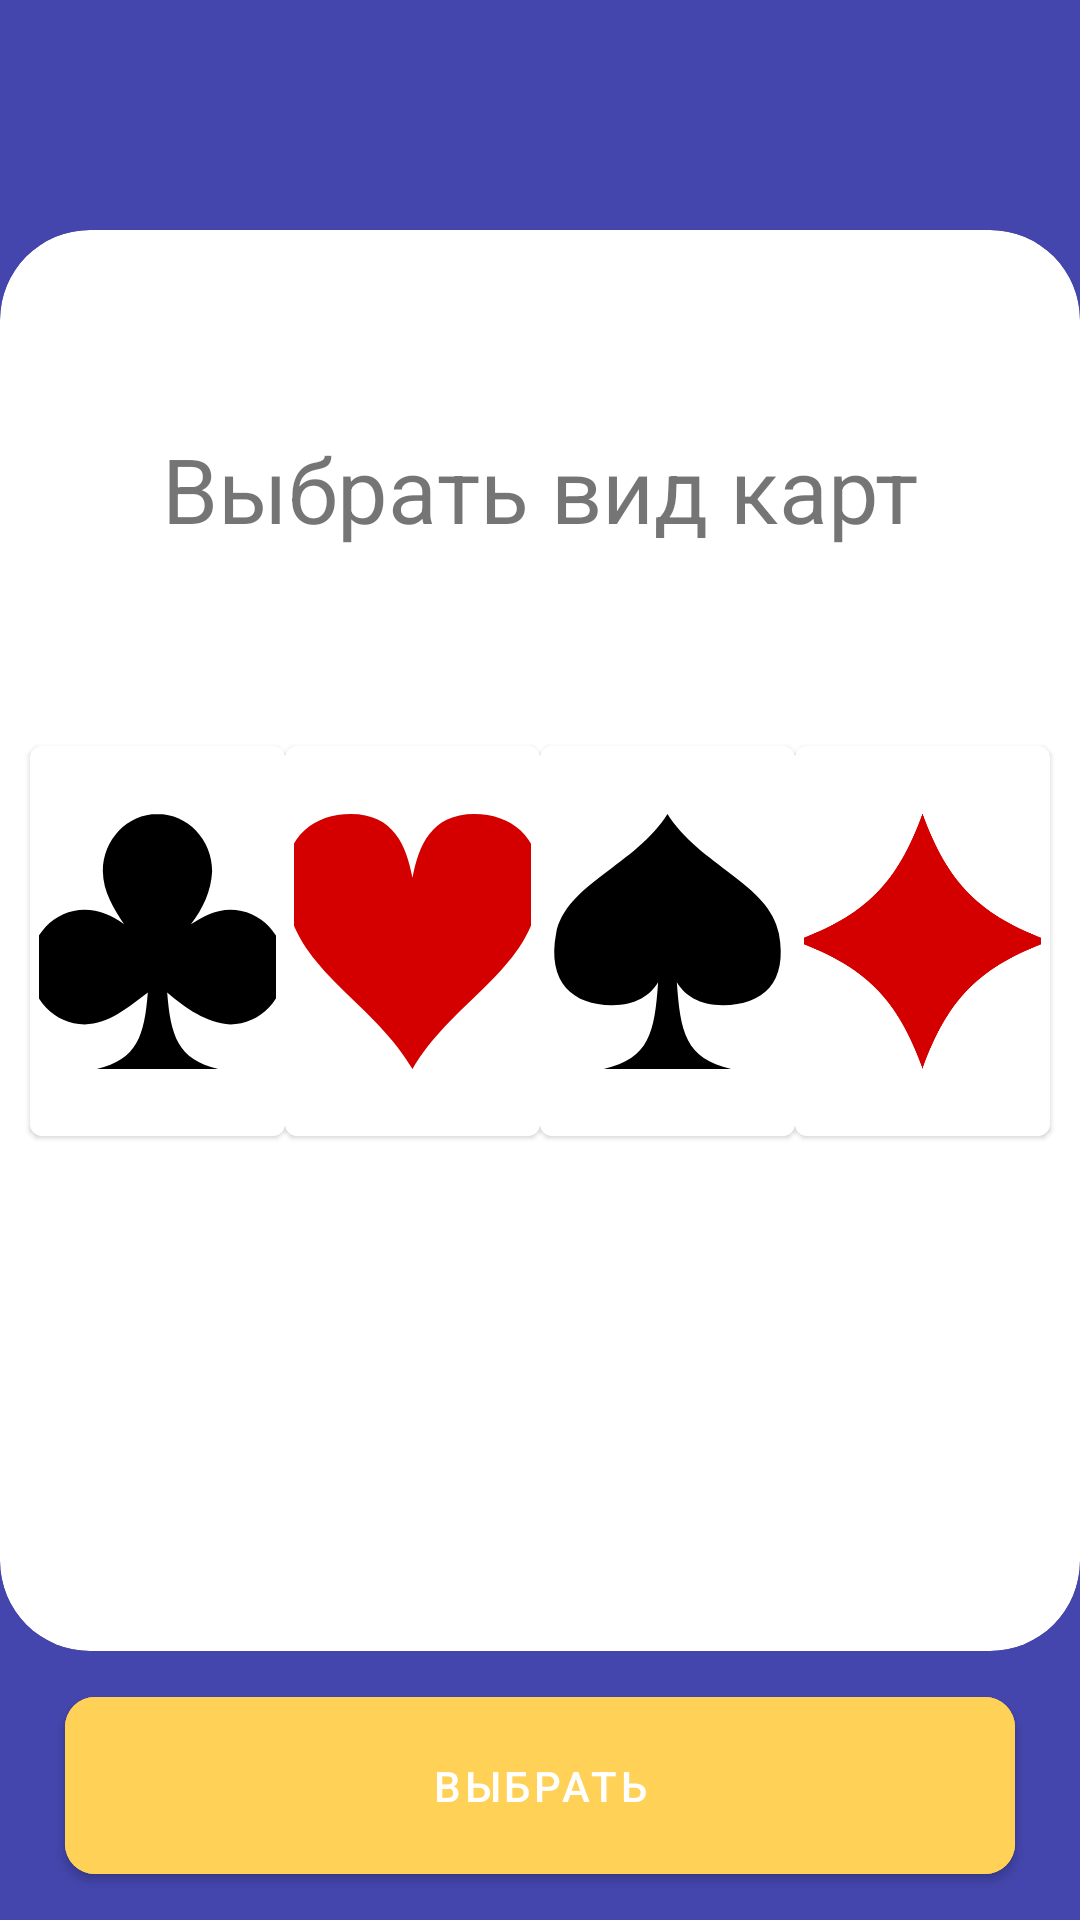

This screen was rendered from an Android layout file. Write that file and the resources it references.
<!-- AndroidManifest.xml: application theme Theme.Intellect_memort -->
<!-- res/layout/fragment_playing_cards.xml -->
<?xml version="1.0" encoding="utf-8"?>
<androidx.constraintlayout.widget.ConstraintLayout xmlns:android="http://schemas.android.com/apk/res/android"
    xmlns:app="http://schemas.android.com/apk/res-auto"
    xmlns:tools="http://schemas.android.com/tools"
    android:layout_width="match_parent"
    android:layout_height="match_parent"
    android:background="@color/blue"
    app:cardCornerRadius="30dp"
    tools:context=".presentation.ui.fragments.playingcards.PlayingCardsFragment">


    <ImageView
        android:layout_width="wrap_content"
        android:layout_height="wrap_content"
        android:id="@+id/btn_back"
        android:layout_marginStart="18dp"
        android:layout_marginTop="18dp"
        android:src="@drawable/ic_baseline_arrow_back_gray"
        app:layout_constraintLeft_toLeftOf="parent"
        app:layout_constraintTop_toTopOf="parent"
        app:layout_constraintRight_toRightOf="@id/guideline_left_vertical_for_btn_back"
        android:contentDescription="@string/nothing" />

    <androidx.constraintlayout.widget.Guideline
        android:id="@+id/guideline_left_vertical"
        android:layout_width="0dp"
        android:layout_height="0dp"
        android:orientation="vertical"
        app:layout_constraintGuide_percent="0.06" />

    <androidx.constraintlayout.widget.Guideline
        android:id="@+id/guideline_left_vertical_for_btn_back"
        android:layout_width="0dp"
        android:layout_height="0dp"
        android:orientation="vertical"
        app:layout_constraintGuide_percent="0.10" />


    <androidx.constraintlayout.widget.Guideline
        android:id="@+id/guidLine_right_vertical"
        android:layout_width="0dp"
        android:layout_height="0dp"
        android:orientation="vertical"
        app:layout_constraintGuide_percent="0.94" />

    <androidx.constraintlayout.widget.Guideline
        android:id="@+id/horizontal_guid_bottom"
        android:layout_width="0dp"
        android:layout_height="0dp"
        android:orientation="horizontal"
        app:layout_constraintGuide_percent="0.86" />

    <androidx.constraintlayout.widget.Guideline
        android:id="@+id/horizontal_guid_top"
        android:layout_width="0dp"
        android:layout_height="0dp"
        android:orientation="horizontal"
        app:layout_constraintGuide_percent="0.12" />


    <com.google.android.material.card.MaterialCardView
        android:layout_width="0dp"
        android:layout_height="0dp"
        app:cardCornerRadius="30dp"
        app:layout_constraintBottom_toBottomOf="@id/horizontal_guid_bottom"
        app:layout_constraintEnd_toEndOf="parent"
        app:layout_constraintStart_toStartOf="parent"
        app:layout_constraintTop_toTopOf="@id/horizontal_guid_top">

        <androidx.constraintlayout.widget.ConstraintLayout
            android:layout_width="match_parent"
            android:layout_height="match_parent"

            >

            <androidx.constraintlayout.widget.Guideline
                android:id="@+id/guideline_left_vertical_card"
                android:layout_width="0dp"
                android:layout_height="0dp"
                android:orientation="vertical"
                app:layout_constraintGuide_percent="0.03" />


            <androidx.constraintlayout.widget.Guideline
                android:id="@+id/guidLine_right_vertical_card"
                android:layout_width="0dp"
                android:layout_height="0dp"
                android:orientation="vertical"
                app:layout_constraintGuide_percent="0.97" />

            <androidx.constraintlayout.widget.Guideline
                android:id="@+id/guidLine_center_vertical_card"
                android:layout_width="0dp"
                android:layout_height="0dp"
                android:orientation="vertical"
                app:layout_constraintGuide_percent="0.52" />

            <androidx.constraintlayout.widget.Guideline
                android:id="@+id/guidLine_center_with_right_vertical_card"
                android:layout_width="0dp"
                android:layout_height="0dp"
                android:orientation="vertical"
                app:layout_constraintGuide_percent="0.71" />

            <androidx.constraintlayout.widget.Guideline
                android:id="@+id/guidLine_center_with_left_vertical_card"
                android:layout_width="0dp"
                android:layout_height="0dp"
                android:orientation="vertical"
                app:layout_constraintGuide_percent="0.30" />


            <TextView
                android:id="@+id/txt_choose_game"
                android:layout_width="match_parent"
                android:layout_height="wrap_content"
                android:text="@string/choose_playing_cards"
                android:textAlignment="center"
                android:textSize="30sp"
                app:layout_constraintBottom_toTopOf="@id/cards_btn1"
                app:layout_constraintTop_toTopOf="parent" />

            <com.google.android.material.card.MaterialCardView
                android:id="@+id/cards_btn1"
                android:layout_width="wrap_content"
                android:layout_height="wrap_content"
                app:layout_constraintEnd_toStartOf="@id/cards_btn2"
                app:layout_constraintBottom_toBottomOf="parent"
                app:layout_constraintStart_toStartOf="@id/guideline_left_vertical_card"
                app:layout_constraintTop_toTopOf="parent"
                app:strokeWidth="3dp">

                <com.google.android.material.imageview.ShapeableImageView
                    android:id="@+id/btn_cards1"
                    android:layout_width="85dp"
                    android:layout_height="130dp"
                    android:src="@drawable/ic_jean_victor_balin_card_trefle" />
            </com.google.android.material.card.MaterialCardView>


            <com.google.android.material.card.MaterialCardView
                android:id="@+id/cards_btn2"
                android:layout_width="wrap_content"
                android:layout_height="wrap_content"
                app:layout_constraintEnd_toStartOf="@id/cards_btn3"
                app:layout_constraintBottom_toBottomOf="parent"
                app:layout_constraintStart_toEndOf="@id/cards_btn1"
                app:layout_constraintTop_toTopOf="parent"
                app:strokeWidth="3dp">


                <com.google.android.material.imageview.ShapeableImageView
                    android:id="@+id/btn_cards2"
                    android:layout_width="85dp"
                    android:layout_height="130dp"
                    android:src="@drawable/ic_jean_victor_balin_card_coeur" />
            </com.google.android.material.card.MaterialCardView>

            <com.google.android.material.card.MaterialCardView
                android:id="@+id/cards_btn3"
                android:layout_width="wrap_content"
                android:layout_height="wrap_content"
                app:layout_constraintEnd_toStartOf="@id/cards_btn4"
                app:layout_constraintBottom_toBottomOf="parent"
                app:layout_constraintStart_toEndOf="@id/cards_btn2"
                app:layout_constraintTop_toTopOf="parent"
                app:strokeWidth="3dp">

                <ImageView
                    android:id="@+id/btn_cards3"
                    android:layout_width="85dp"
                    android:layout_height="130dp"
                    android:src="@drawable/ic_jean_victor_balin_card_pique"
                    android:contentDescription="@string/nothing" />
            </com.google.android.material.card.MaterialCardView>

            <com.google.android.material.card.MaterialCardView
                android:id="@+id/cards_btn4"
                android:layout_width="wrap_content"
                android:layout_height="wrap_content"
                app:layout_constraintStart_toEndOf="@id/cards_btn3"
                app:layout_constraintBottom_toBottomOf="parent"
                app:layout_constraintEnd_toEndOf="@id/guidLine_right_vertical_card"
                app:layout_constraintTop_toTopOf="parent"
                app:strokeWidth="3dp">

                <ImageView
                    android:id="@+id/btn_cards4"
                    android:layout_width="85dp"
                    android:layout_height="130dp"
                    android:src="@drawable/ic_jean_victor_balin_card_carreau"
                    android:contentDescription="@string/nothing" />
            </com.google.android.material.card.MaterialCardView>

        </androidx.constraintlayout.widget.ConstraintLayout>

    </com.google.android.material.card.MaterialCardView>

    <com.google.android.material.button.MaterialButton
        android:id="@+id/btn_choose"
        android:layout_width="0dp"
        android:layout_height="wrap_content"
        android:backgroundTint="#FFD156"
        android:padding="20dp"
        android:text="@string/text_choose"
        android:textColor="@color/white"
        app:cornerRadius="10dp"
        app:layout_constraintBottom_toBottomOf="parent"
        app:layout_constraintLeft_toLeftOf="@id/guideline_left_vertical"
        app:layout_constraintRight_toRightOf="@id/guidLine_right_vertical"
        app:layout_constraintTop_toBottomOf="@id/horizontal_guid_bottom" />
</androidx.constraintlayout.widget.ConstraintLayout>
<!-- resources referenced by this layout -->
<resources>
  <color name="blue">#4446AD</color>
  <color name="white">#FFFFFFFF</color>
  <!-- drawable ic_jean_victor_balin_card_carreau (drawable) -->
  <vector xmlns:android="http://schemas.android.com/apk/res/android"
      android:width="40dp"
      android:height="40dp"
      android:viewportWidth="40"
      android:viewportHeight="40">
      <path
          android:pathData="m20,-0c4,11 9,16 20,20 -11,4 -16,9 -20,20 -4,-11 -9,-16 -20,-20 11,-4 16,-9 20,-20z"
          android:fillColor="#d40000" />
  </vector>
  <!-- drawable ic_jean_victor_balin_card_coeur (drawable) -->
  <vector xmlns:android="http://schemas.android.com/apk/res/android"
      android:width="40dp"
      android:height="40dp"
      android:viewportWidth="40"
      android:viewportHeight="40">
      <path
          android:pathData="m20,10c0.97,-5 2.911,-10 9.702,-10 6.792,0 12.128,5 9.703,15 -2.426,10 -13.584,15 -19.405,25 -5.821,-10 -16.979,-15 -19.405,-25 -2.4254,-10 2.9109,-15 9.703,-15 6.791,0 8.732,5 9.702,10z"
          android:fillColor="#d40000" />
  </vector>
  <!-- drawable ic_jean_victor_balin_card_pique (drawable) -->
  <vector xmlns:android="http://schemas.android.com/apk/res/android"
      android:width="40dp"
      android:height="40dp"
      android:viewportWidth="40"
      android:viewportHeight="40">
      <path
          android:fillColor="#FF000000"
          android:pathData="m9.9958,40c7.2112,-1.603 7.9872,-5.826 8.5312,-13.594 -1.253,2.075 -3.531,3.607 -7.25,3.594 -6.1124,-0.021 -10.207,-3.576 -8.75,-11.25 1.4688,-7.737 12.469,-10.737 17.469,-18.75 5,8.0128 16,11.013 17.469,18.75 1.456,7.674 -2.469,11.228 -8.75,11.25 -3.719,0.013 -5.997,-1.519 -7.25,-3.594 0.544,7.768 1.319,11.991 8.531,13.594h-20z" />
  </vector>
  <!-- drawable ic_jean_victor_balin_card_trefle (drawable) -->
  <vector xmlns:android="http://schemas.android.com/apk/res/android"
      android:width="40dp"
      android:height="40dp"
      android:viewportWidth="40"
      android:viewportHeight="40">
      <path
          android:fillColor="#FF000000"
          android:pathData="m20,0c-4.731,0 -8.571,4.032 -8.571,9 0.041,3.126 1.654,5.768 3.333,8.281 -1.871,-1.416 -3.951,-2.272 -6.1906,-2.281 -4.7314,0 -8.5714,4.032 -8.5714,9s3.84,9 8.5714,9c3.8326,-0.064 6.8986,-2.746 9.9106,-5 -0.539,6.733 -1.635,10.514 -8.006,12h19.048c-6.371,-1.486 -7.467,-5.267 -8.006,-12 2.977,2.552 6.1,4.717 9.911,5 4.731,0 8.571,-4.032 8.571,-9s-3.84,-9 -8.571,-9c-2.297,0 -4.281,1.057 -6.191,2.281 1.9,-2.487 3.151,-5.17 3.333,-8.281 0,-4.968 -3.84,-9 -8.571,-9z" />
  </vector>
  <string name="choose_playing_cards">Выбрать вид карт</string>
  <string name="nothing">NOTHING</string>
  <string name="text_choose">Выбрать</string>
  <style name="Theme.Intellect_memort" parent="Theme.MaterialComponents.DayNight.NoActionBar.Bridge">
          
          <item name="colorPrimary">@color/purple_500</item>
          <item name="colorPrimaryVariant">@color/purple_700</item>
          <item name="colorOnPrimary">@color/white</item>
          
          <item name="colorSecondary">@color/teal_200</item>
          <item name="colorSecondaryVariant">@color/teal_700</item>
          <item name="colorOnSecondary">@color/black</item>
          
          <item name="android:statusBarColor" tools:targetApi="l">@color/white</item>
          
          <item name="android:windowLightStatusBar" tools:targetApi="o_mr1">true</item>
      </style>
  <color name="purple_500">#FF6200EE</color>
  <color name="purple_700">#FF3700B3</color>
  <color name="teal_200">#FF03DAC5</color>
  <color name="teal_700">#FF018786</color>
  <color name="black">#FF000000</color>
</resources>
